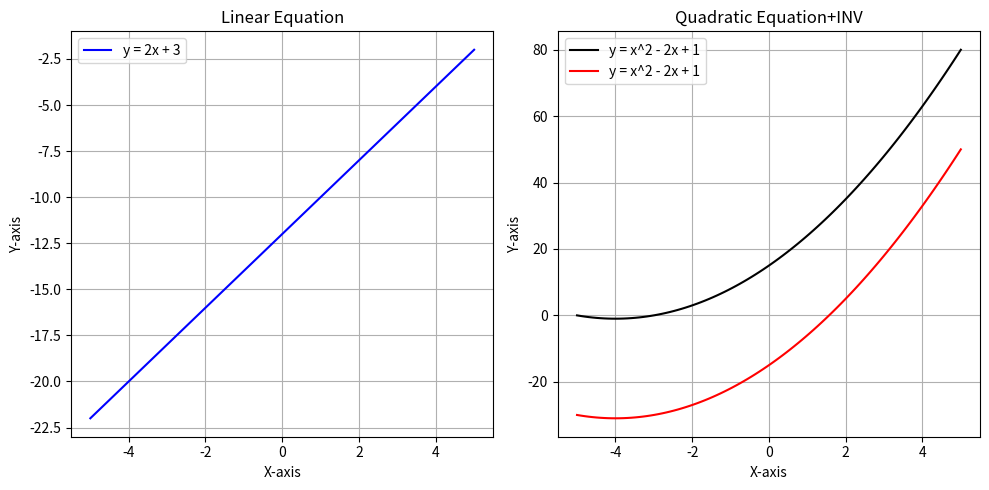

Generate this figure with matplotlib:
import matplotlib.pyplot as plt
import numpy as np

# Linear Equation: y = mx + b
def linear_equation(x):
    m = 2  # Slope
    b = -12  # Y-intercept
    return m * x + b

# Quadratic Equation: y = ax^2 + bx + c
def quadratic_equation(x):
    a = 1  # Coefficient of x^2
    b = 8  # Coefficient of x
    c = 15  # Constant term
    return a * x**2 + b * x + c

# Quadratic Equation: y = ax^2 + bx + c
def quadratic_equation_inv(x):
    a = 1  # Coefficient of x^2
    b = 8  # Coefficient of x
    c = -15  # Constant term
    return a * x**2 + b * x + c

# Generate x values
x = np.linspace(-5, 5, 100)  # Creating 100 evenly spaced points between -5 and 5

# Calculate y values for both linear and quadratic equations
y_linear = linear_equation(x)
y_quadratic = quadratic_equation(x)
y_quadratic_inv = quadratic_equation_inv(x)

# Create the plot
plt.figure(figsize=(10, 5))

# Plot the linear equation
plt.subplot(1, 2, 1)
plt.plot(x, y_linear, label='y = 2x + 3', color='blue')
plt.xlabel('X-axis')
plt.ylabel('Y-axis')
plt.title('Linear Equation')
plt.grid(True)
plt.legend()

# Plot the quadratic equation
plt.subplot(1, 2, 2)
plt.plot(x, y_quadratic, label='y = x^2 - 2x + 1', color='black')
plt.xlabel('X-axis')
plt.ylabel('Y-axis')
plt.title('Quadratic Equation')
plt.grid(True)
plt.legend()

# Plot the quadratic equation
plt.subplot(1, 2, 2)
plt.plot(x, y_quadratic_inv, label='y = x^2 - 2x + 1', color='red')
plt.xlabel('X-axis')
plt.ylabel('Y-axis')
plt.title('Quadratic Equation+INV')
plt.grid(True)
plt.legend()

# Adjust layout for subplots
plt.tight_layout()

# Display the graph
plt.show()
